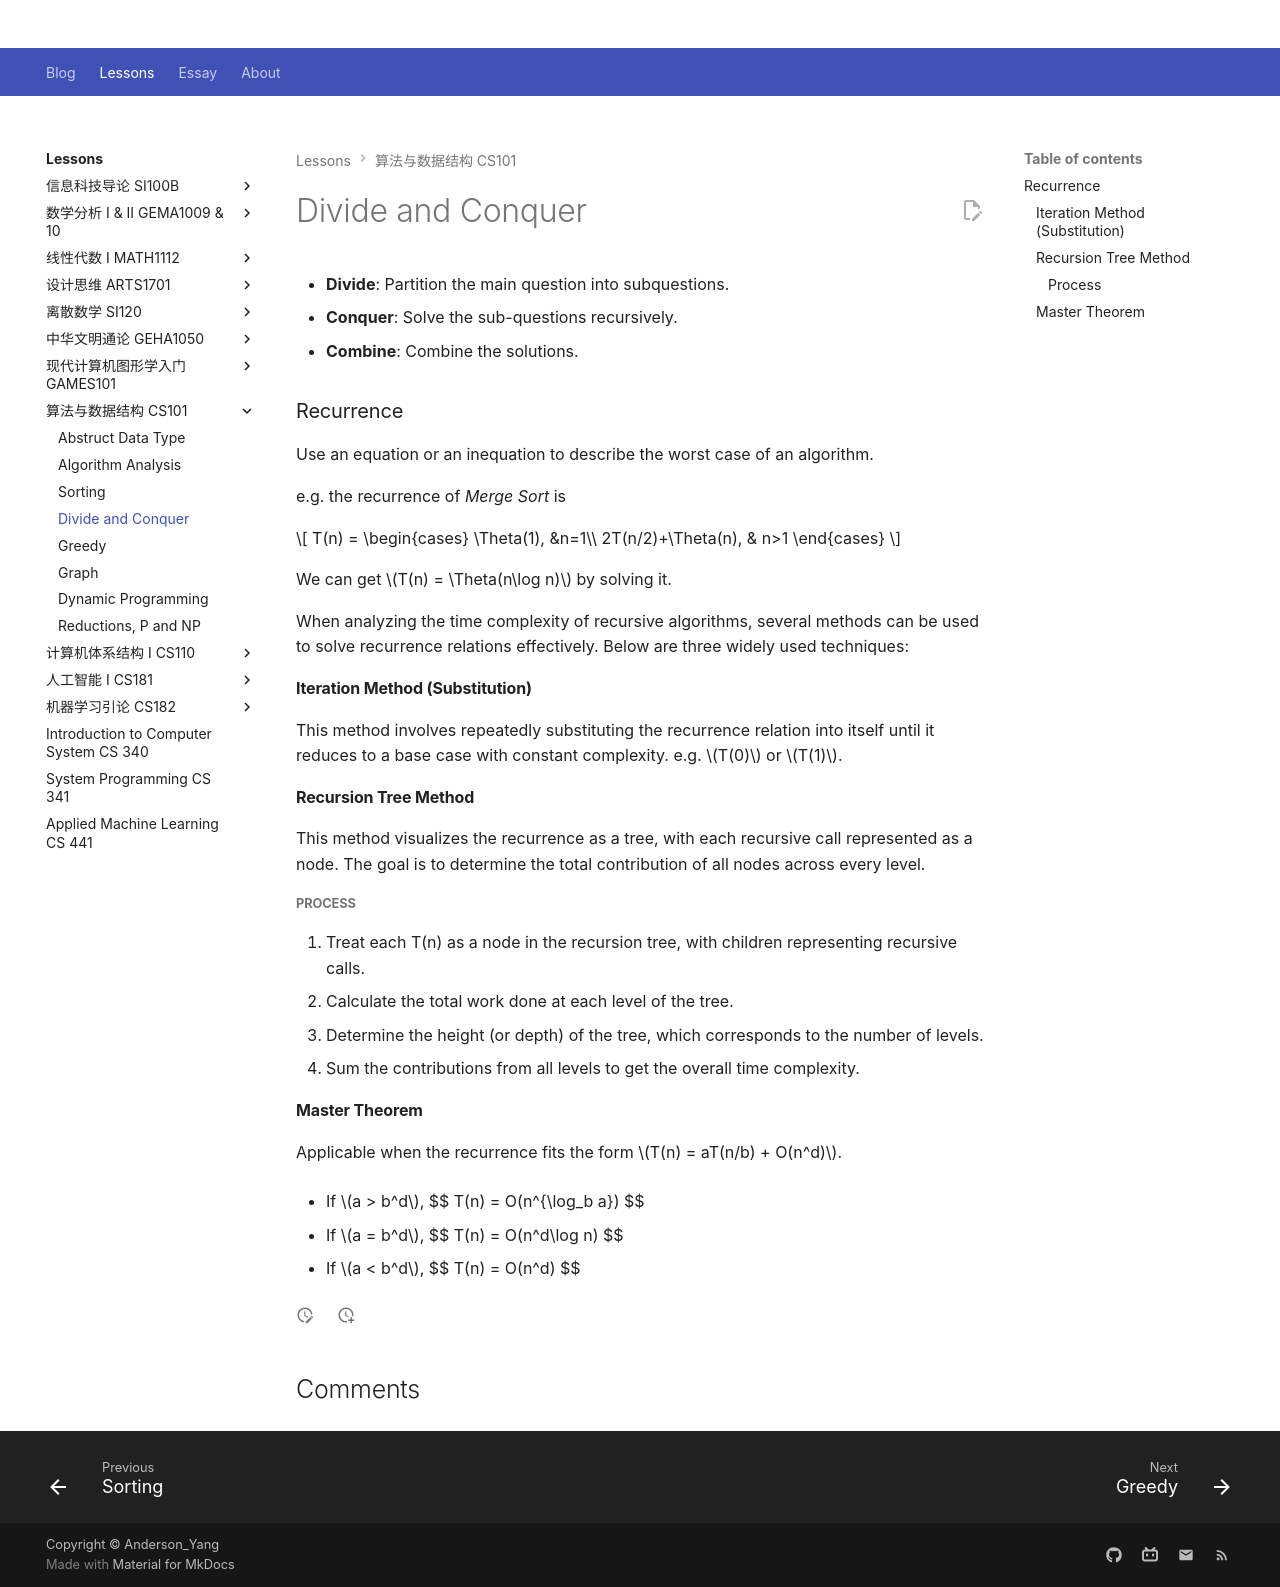

repository: Github-Anderson/Github-Anderson.github.io · page: lessons/CS101/divide-and-conquer/index.html · generator: mkdocs

---
comments: true
---

# Divide and Conquer

- **Divide**: Partition the main question into subquestions.
- **Conquer**: Solve the sub-questions recursively.
- **Combine**: Combine the solutions.

### Recurrence

Use an equation or an inequation to describe the worst case of an algorithm.

e.g. the recurrence of *Merge Sort* is

$$
T(n) = 
\begin{cases}
	\Theta(1), &n=1\\
	2T(n/2)+\Theta(n), & n>1
\end{cases}
$$

We can get $T(n) = \Theta(n\log n)$ by solving it.

When analyzing the time complexity of recursive algorithms, several methods can be used to solve recurrence relations effectively. Below are three widely used techniques:

#### Iteration Method (Substitution)

This method involves repeatedly substituting the recurrence relation into itself until it reduces to a base case with constant complexity. e.g. $T(0)$ or $T(1)$.

#### Recursion Tree Method

This method visualizes the recurrence as a tree, with each recursive call represented as a node. The goal is to determine the total contribution of all nodes across every level.

##### Process

1. Treat each T(n) as a node in the recursion tree, with children representing recursive calls.
2. Calculate the total work done at each level of the tree.
3. Determine the height (or depth) of the tree, which corresponds to the number of levels.
4. Sum the contributions from all levels to get the overall time complexity.

#### Master Theorem

Applicable when the recurrence fits the form $T(n) = aT(n/b) + O(n^d)$.

- If $a > b^d$, 
$$
T(n) = O(n^{\log_b a})
$$

- If $a = b^d$,
$$
T(n) = O(n^d\log n)
$$

- If $a < b^d$,
$$
T(n) = O(n^d)
$$
